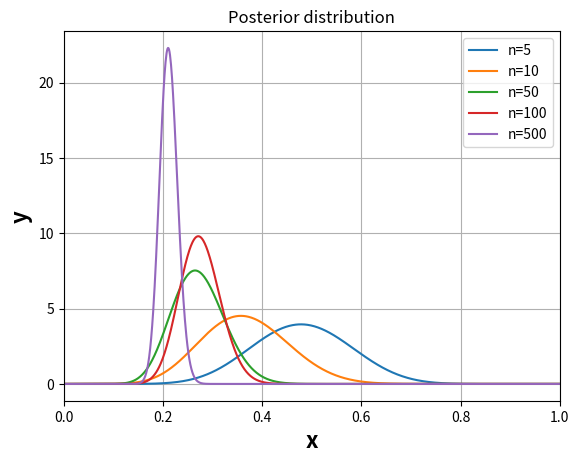

Source code (Python):
import numpy as np
import matplotlib.pyplot as plt
import scipy

def generate_data(p, number_of_data):
    return np.random.binomial(1, p, number_of_data)

def calculate_posterior_parameters(a, b, X, number_of_data):
    sum1 = 0
    for i in range(number_of_data):
        sum1 = sum1 + X[i]
    a_hat = sum1 + a
    b_hat = number_of_data - sum1 + b
    return a_hat, b_hat

def plot_a_posterior_distribution(a_hat, b_hat, xmin, xmax, number_of_data):
    x = np.linspace(xmin, xmax, 1000)
    y = scipy.stats.beta.pdf(x, a_hat, b_hat)
    plt.plot(x, y, label=f"n={number_of_data}")

def show(xmin, xmax):
    plt.legend()
    plt.title("Posterior distribution")
    plt.xlabel("x",fontsize=16,fontweight='bold')
    plt.ylabel("y",fontsize=16,fontweight='bold')
    plt.xlim([xmin, xmax])
    plt.grid(True)
    plt.show()

if __name__  == "__main__":
    p = 0.2
    a = 10
    b = 10
    xmin = 0
    xmax = 1
    for number_of_data in [5,10,50,100,500]:
        X = generate_data(p, number_of_data)
        a_hat, b_hat = calculate_posterior_parameters(a, b, X, number_of_data)
        plot_a_posterior_distribution(a_hat, b_hat, xmin, xmax, number_of_data)
    show(xmin, xmax)
